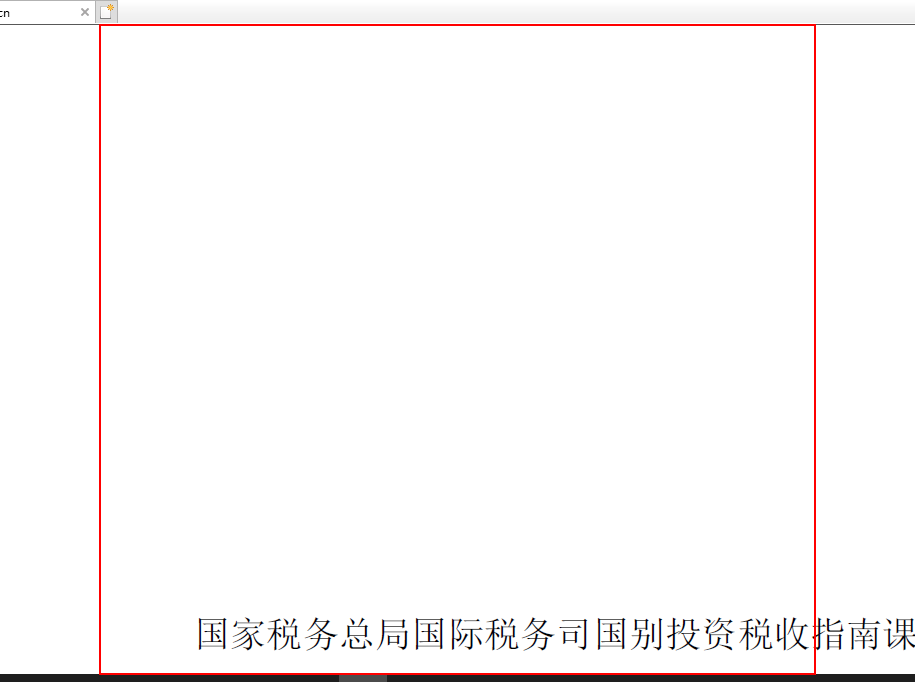
Task: Robotic Enterprise Framework
Workflow: SaveAsPDF

Step 1: type a value into the client (iexplore.exe)

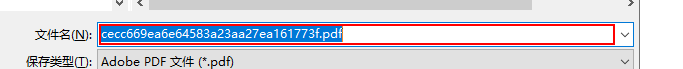
Step 2: type [in_path] in window 'Save As' (iexplore.exe)

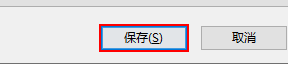
Step 3: click in window 'Save As' (iexplore.exe)

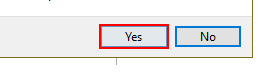
Step 4 [then]: click on the button 'Yes' in window 'Confirm Save As' (iexplore.exe)